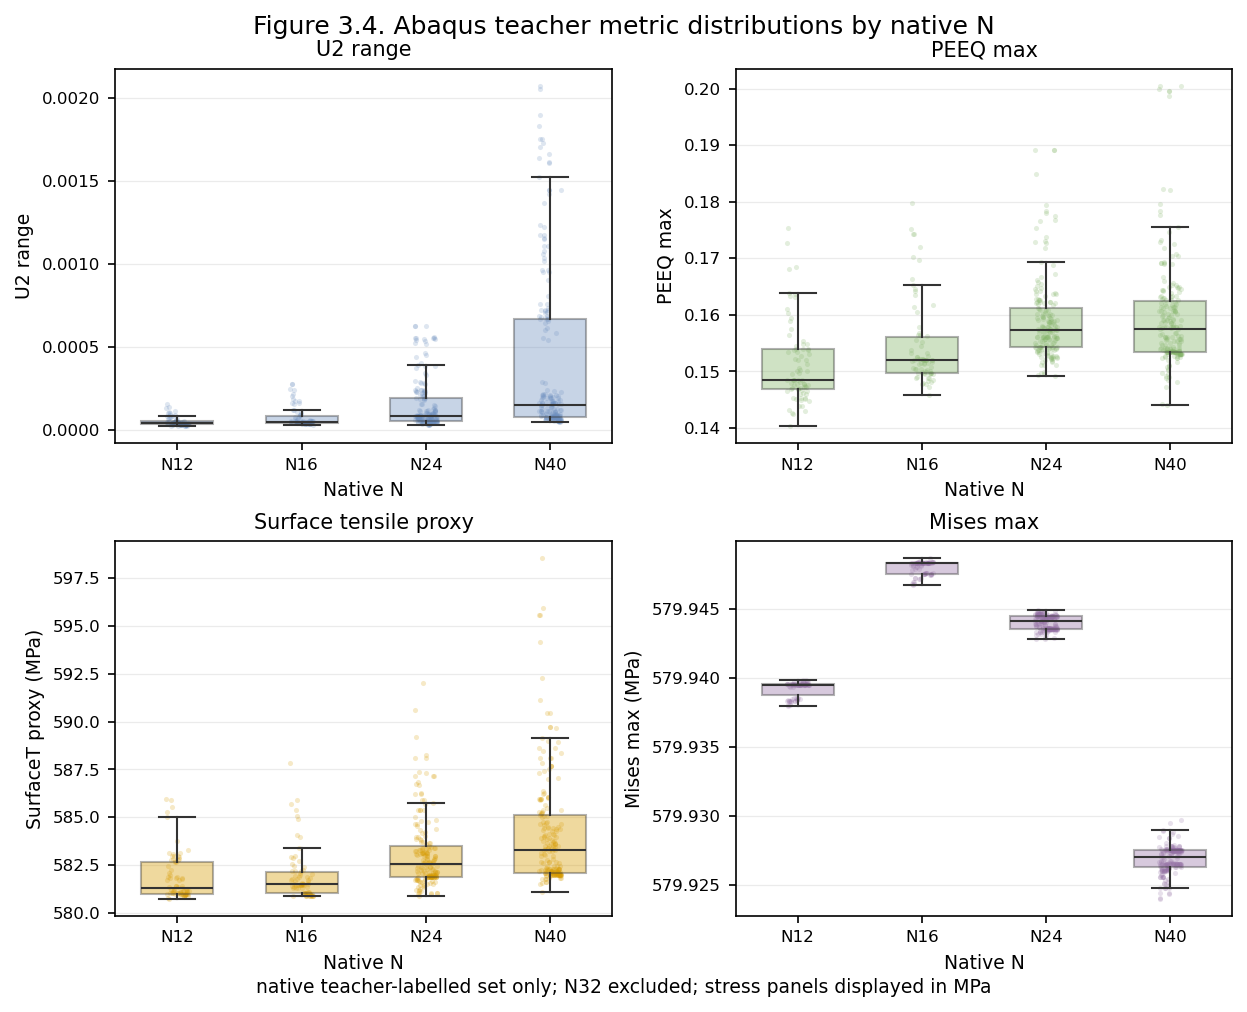

Source data for this figure (header and first rows):
N, metric, value, value_type, claim_role
N12, U2, 0.0001314, raw_teacher_metric:u2_range, native_within_N_claim_scope
N12, PEEQ, 0.1727, raw_teacher_metric:peeq_max, native_within_N_claim_scope
N12, SurfaceT, 585930688, raw_teacher_metric:surface_t_proxy, native_within_N_claim_scope
N12, Mises, 579938304, raw_teacher_metric:mises_max, native_within_N_claim_scope
N12, U2, 4.0443484977004118e-05, raw_teacher_metric:u2_range, native_within_N_claim_scope
N12, PEEQ, 0.1485, raw_teacher_metric:peeq_max, native_within_N_claim_scope
N12, SurfaceT, 585297728, raw_teacher_metric:surface_t_proxy, native_within_N_claim_scope
N12, Mises, 579939584, raw_teacher_metric:mises_max, native_within_N_claim_scope
N12, U2, 8.1758944816101575e-05, raw_teacher_metric:u2_range, native_within_N_claim_scope
N12, PEEQ, 0.161, raw_teacher_metric:peeq_max, native_within_N_claim_scope
N12, SurfaceT, 585035712, raw_teacher_metric:surface_t_proxy, native_within_N_claim_scope
N12, Mises, 579939584, raw_teacher_metric:mises_max, native_within_N_claim_scope
N12, U2, 4.4116221033618792e-05, raw_teacher_metric:u2_range, native_within_N_claim_scope
N12, PEEQ, 0.1465, raw_teacher_metric:peeq_max, native_within_N_claim_scope
N12, SurfaceT, 581743296, raw_teacher_metric:surface_t_proxy, native_within_N_claim_scope
N12, Mises, 579939584, raw_teacher_metric:mises_max, native_within_N_claim_scope
N12, U2, 0.0001584, raw_teacher_metric:u2_range, native_within_N_claim_scope
N12, PEEQ, 0.1603, raw_teacher_metric:peeq_max, native_within_N_claim_scope
N12, SurfaceT, 580972800, raw_teacher_metric:surface_t_proxy, native_within_N_claim_scope
N12, Mises, 579938048, raw_teacher_metric:mises_max, native_within_N_claim_scope
N12, U2, 0.0001013, raw_teacher_metric:u2_range, native_within_N_claim_scope
N12, PEEQ, 0.1753, raw_teacher_metric:peeq_max, native_within_N_claim_scope
N12, SurfaceT, 580798976, raw_teacher_metric:surface_t_proxy, native_within_N_claim_scope
N12, Mises, 579937984, raw_teacher_metric:mises_max, native_within_N_claim_scope
N12, U2, 6.379491514962865e-05, raw_teacher_metric:u2_range, native_within_N_claim_scope
N12, PEEQ, 0.1535, raw_teacher_metric:peeq_max, native_within_N_claim_scope
N12, SurfaceT, 581880128, raw_teacher_metric:surface_t_proxy, native_within_N_claim_scope
N12, Mises, 579938432, raw_teacher_metric:mises_max, native_within_N_claim_scope
N12, U2, 3.6826456380367751e-05, raw_teacher_metric:u2_range, native_within_N_claim_scope
N12, PEEQ, 0.1432, raw_teacher_metric:peeq_max, native_within_N_claim_scope
N12, SurfaceT, 582462656, raw_teacher_metric:surface_t_proxy, native_within_N_claim_scope
N12, Mises, 579939584, raw_teacher_metric:mises_max, native_within_N_claim_scope
N12, U2, 0.0001081, raw_teacher_metric:u2_range, native_within_N_claim_scope
N12, PEEQ, 0.1681, raw_teacher_metric:peeq_max, native_within_N_claim_scope
N12, SurfaceT, 580752832, raw_teacher_metric:surface_t_proxy, native_within_N_claim_scope
N12, Mises, 579938304, raw_teacher_metric:mises_max, native_within_N_claim_scope
N12, U2, 5.5709248044877313e-05, raw_teacher_metric:u2_range, native_within_N_claim_scope
N12, PEEQ, 0.1565, raw_teacher_metric:peeq_max, native_within_N_claim_scope
N12, SurfaceT, 583114560, raw_teacher_metric:surface_t_proxy, native_within_N_claim_scope
N12, Mises, 579938304, raw_teacher_metric:mises_max, native_within_N_claim_scope
N12, U2, 7.3288804287585663e-05, raw_teacher_metric:u2_range, native_within_N_claim_scope
N12, PEEQ, 0.1639, raw_teacher_metric:peeq_max, native_within_N_claim_scope
N12, SurfaceT, 582071168, raw_teacher_metric:surface_t_proxy, native_within_N_claim_scope
N12, Mises, 579939392, raw_teacher_metric:mises_max, native_within_N_claim_scope
N12, U2, 0.0001395, raw_teacher_metric:u2_range, native_within_N_claim_scope
N12, PEEQ, 0.1633, raw_teacher_metric:peeq_max, native_within_N_claim_scope
N12, SurfaceT, 581337984, raw_teacher_metric:surface_t_proxy, native_within_N_claim_scope
N12, Mises, 579938048, raw_teacher_metric:mises_max, native_within_N_claim_scope
N12, U2, 7.7720108492940199e-05, raw_teacher_metric:u2_range, native_within_N_claim_scope
N12, PEEQ, 0.1403, raw_teacher_metric:peeq_max, native_within_N_claim_scope
N12, SurfaceT, 581967424, raw_teacher_metric:surface_t_proxy, native_within_N_claim_scope
N12, Mises, 579939328, raw_teacher_metric:mises_max, native_within_N_claim_scope
N12, U2, 0.0001011, raw_teacher_metric:u2_range, native_within_N_claim_scope
N12, PEEQ, 0.1589, raw_teacher_metric:peeq_max, native_within_N_claim_scope
N12, SurfaceT, 581829312, raw_teacher_metric:surface_t_proxy, native_within_N_claim_scope
N12, Mises, 579938368, raw_teacher_metric:mises_max, native_within_N_claim_scope
N12, U2, 9.2163080807949882e-05, raw_teacher_metric:u2_range, native_within_N_claim_scope
N12, PEEQ, 0.1594, raw_teacher_metric:peeq_max, native_within_N_claim_scope
N12, SurfaceT, 581069312, raw_teacher_metric:surface_t_proxy, native_within_N_claim_scope
N12, Mises, 579938240, raw_teacher_metric:mises_max, native_within_N_claim_scope
... 2,148 more rows
